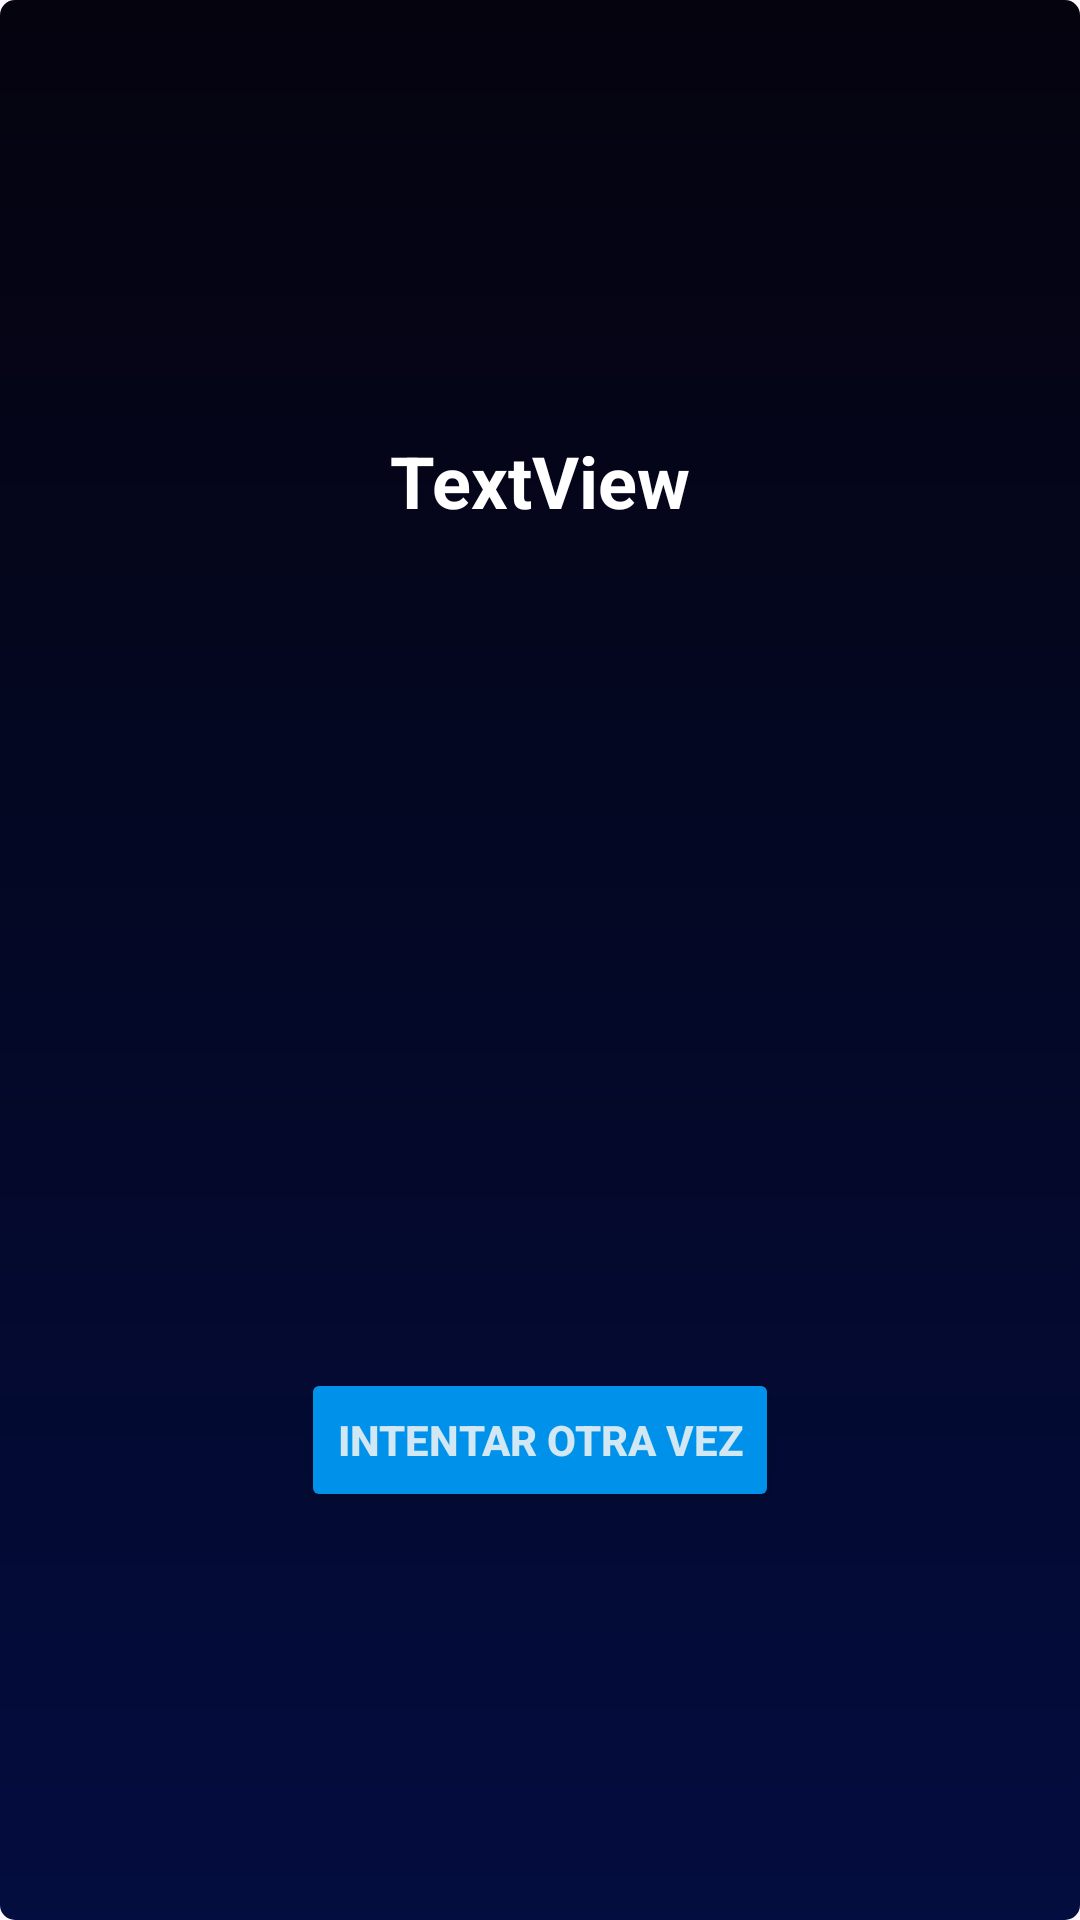

Reconstruct the res/layout file that produces this screen, plus the resources it refers to.
<!-- AndroidManifest.xml: application theme Theme.TriviaEjer3M5 -->
<!-- res/layout/fragment_result.xml -->
<?xml version="1.0" encoding="utf-8"?>
<androidx.constraintlayout.widget.ConstraintLayout xmlns:android="http://schemas.android.com/apk/res/android"
    xmlns:app="http://schemas.android.com/apk/res-auto"
    xmlns:tools="http://schemas.android.com/tools"
    style="@style/fragStyle"
    android:layout_width="match_parent"
    android:layout_height="match_parent"
    tools:context=".ResultFragment">

    <TextView
        android:id="@+id/resultTxt"
        style="@style/textStyle"
        android:layout_width="wrap_content"
        android:layout_height="wrap_content"
        android:text="TextView"
        app:layout_constraintBottom_toTopOf="@+id/guideline3"
        app:layout_constraintEnd_toEndOf="parent"
        app:layout_constraintStart_toStartOf="parent"
        app:layout_constraintTop_toTopOf="parent" />

    <androidx.constraintlayout.widget.Guideline
        android:id="@+id/guideline3"
        android:layout_width="wrap_content"
        android:layout_height="wrap_content"
        android:orientation="horizontal"
        app:layout_constraintGuide_percent="0.5" />

    <Button
        android:id="@+id/ageinB"
        style="@style/buttonStyle"
        android:layout_width="wrap_content"
        android:layout_height="wrap_content"
        android:text="Intentar otra vez"
        app:layout_constraintBottom_toBottomOf="parent"
        app:layout_constraintEnd_toEndOf="parent"
        app:layout_constraintStart_toStartOf="parent"
        app:layout_constraintTop_toTopOf="@+id/guideline3" />
</androidx.constraintlayout.widget.ConstraintLayout>
<!-- resources referenced by this layout -->
<resources>
  <style name="buttonStyle">
  
          <item name="android:textColor">#D1E7F4</item>
          <item name="android:textStyle">bold</item>
  
          <item name="android:backgroundTint">#0091EA</item>
  
      </style>
  <style name="fragStyle">
          <item name="android:background">@drawable/gradient_black_lightgray</item>
          <item name="android:backgroundTint">#051677</item>
          <item name="android:backgroundTintMode">multiply</item>
      </style>
  <style name="textStyle">
          <item name="android:textColor">#FFFFFF</item>
          <item name="android:textSize">24sp</item>
          <item name="android:textStyle">bold</item>
      </style>
  <style name="Theme.TriviaEjer3M5" parent="Base.Theme.TriviaEjer3M5" />
  <!-- drawable gradient_black_lightgray (drawable) -->
  <?xml version="1.0" encoding="utf-8"?>
  <shape xmlns:android="http://schemas.android.com/apk/res/android">
      <gradient
          android:startColor="#F01D1D"
  
          android:endColor="#798E86"
          android:angle="270" />
      <corners android:radius="5dp"/>
  </shape>
  <style name="Base.Theme.TriviaEjer3M5" parent="Theme.Material3.DayNight.NoActionBar">
          
          
      </style>
</resources>
